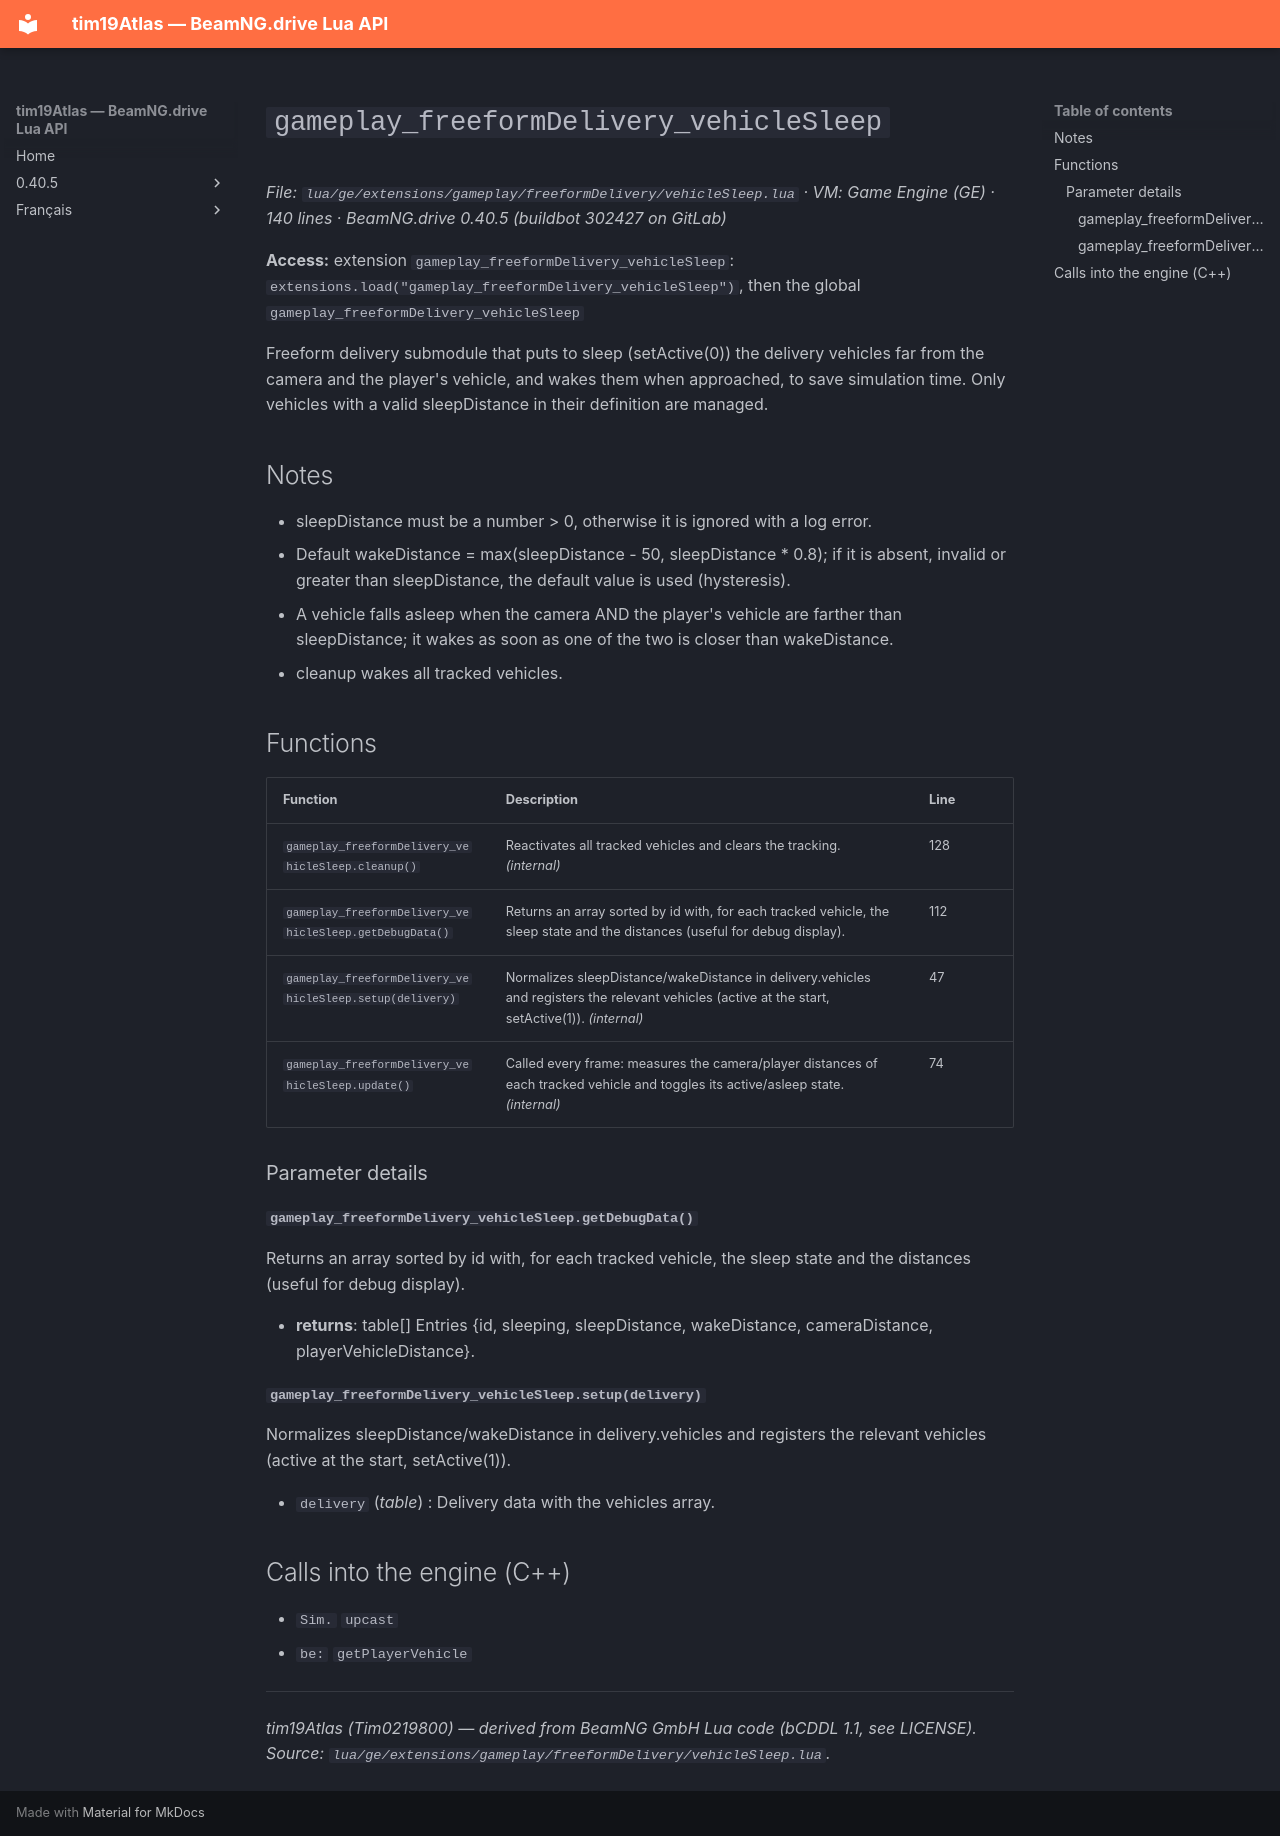

repository: Tim0219800/beamng-lua-atlas · page: 0.40.5/ge/extensions/gameplay/freeformDelivery/vehicleSleep.html · generator: mkdocs

# `gameplay_freeformDelivery_vehicleSleep`

*File: `lua/ge/extensions/gameplay/freeformDelivery/vehicleSleep.lua` · VM: Game Engine (GE) · 140 lines · BeamNG.drive 0.40.5 (buildbot 302427 on GitLab)*

**Access:** extension `gameplay_freeformDelivery_vehicleSleep`: `extensions.load("gameplay_freeformDelivery_vehicleSleep")`, then the global `gameplay_freeformDelivery_vehicleSleep`

Freeform delivery submodule that puts to sleep (setActive(0)) the delivery vehicles far from the camera and the player's vehicle, and wakes them when approached, to save simulation time. Only vehicles with a valid sleepDistance in their definition are managed.

## Notes

- sleepDistance must be a number > 0, otherwise it is ignored with a log error.
- Default wakeDistance = max(sleepDistance - 50, sleepDistance * 0.8); if it is absent, invalid or greater than sleepDistance, the default value is used (hysteresis).
- A vehicle falls asleep when the camera AND the player's vehicle are farther than sleepDistance; it wakes as soon as one of the two is closer than wakeDistance.
- cleanup wakes all tracked vehicles.

## Functions

| Function | Description | Line |
|---|---|---|
| `gameplay_freeformDelivery_vehicleSleep.cleanup()` | Reactivates all tracked vehicles and clears the tracking. *(internal)* | 128 |
| `gameplay_freeformDelivery_vehicleSleep.getDebugData()` | Returns an array sorted by id with, for each tracked vehicle, the sleep state and the distances (useful for debug display). | 112 |
| `gameplay_freeformDelivery_vehicleSleep.setup(delivery)` | Normalizes sleepDistance/wakeDistance in delivery.vehicles and registers the relevant vehicles (active at the start, setActive(1)). *(internal)* | 47 |
| `gameplay_freeformDelivery_vehicleSleep.update()` | Called every frame: measures the camera/player distances of each tracked vehicle and toggles its active/asleep state. *(internal)* | 74 |

### Parameter details

#### `gameplay_freeformDelivery_vehicleSleep.getDebugData()`

Returns an array sorted by id with, for each tracked vehicle, the sleep state and the distances (useful for debug display).

- **returns**: table[] Entries {id, sleeping, sleepDistance, wakeDistance, cameraDistance, playerVehicleDistance}.

#### `gameplay_freeformDelivery_vehicleSleep.setup(delivery)`

Normalizes sleepDistance/wakeDistance in delivery.vehicles and registers the relevant vehicles (active at the start, setActive(1)).

- `delivery` (*table*) : Delivery data with the vehicles array.

## Calls into the engine (C++)

- `Sim.` `upcast`
- `be:` `getPlayerVehicle`

---
*tim19Atlas (Tim0219800) — derived from BeamNG GmbH Lua code (bCDDL 1.1, see LICENSE). Source: `lua/ge/extensions/gameplay/freeformDelivery/vehicleSleep.lua`.*
